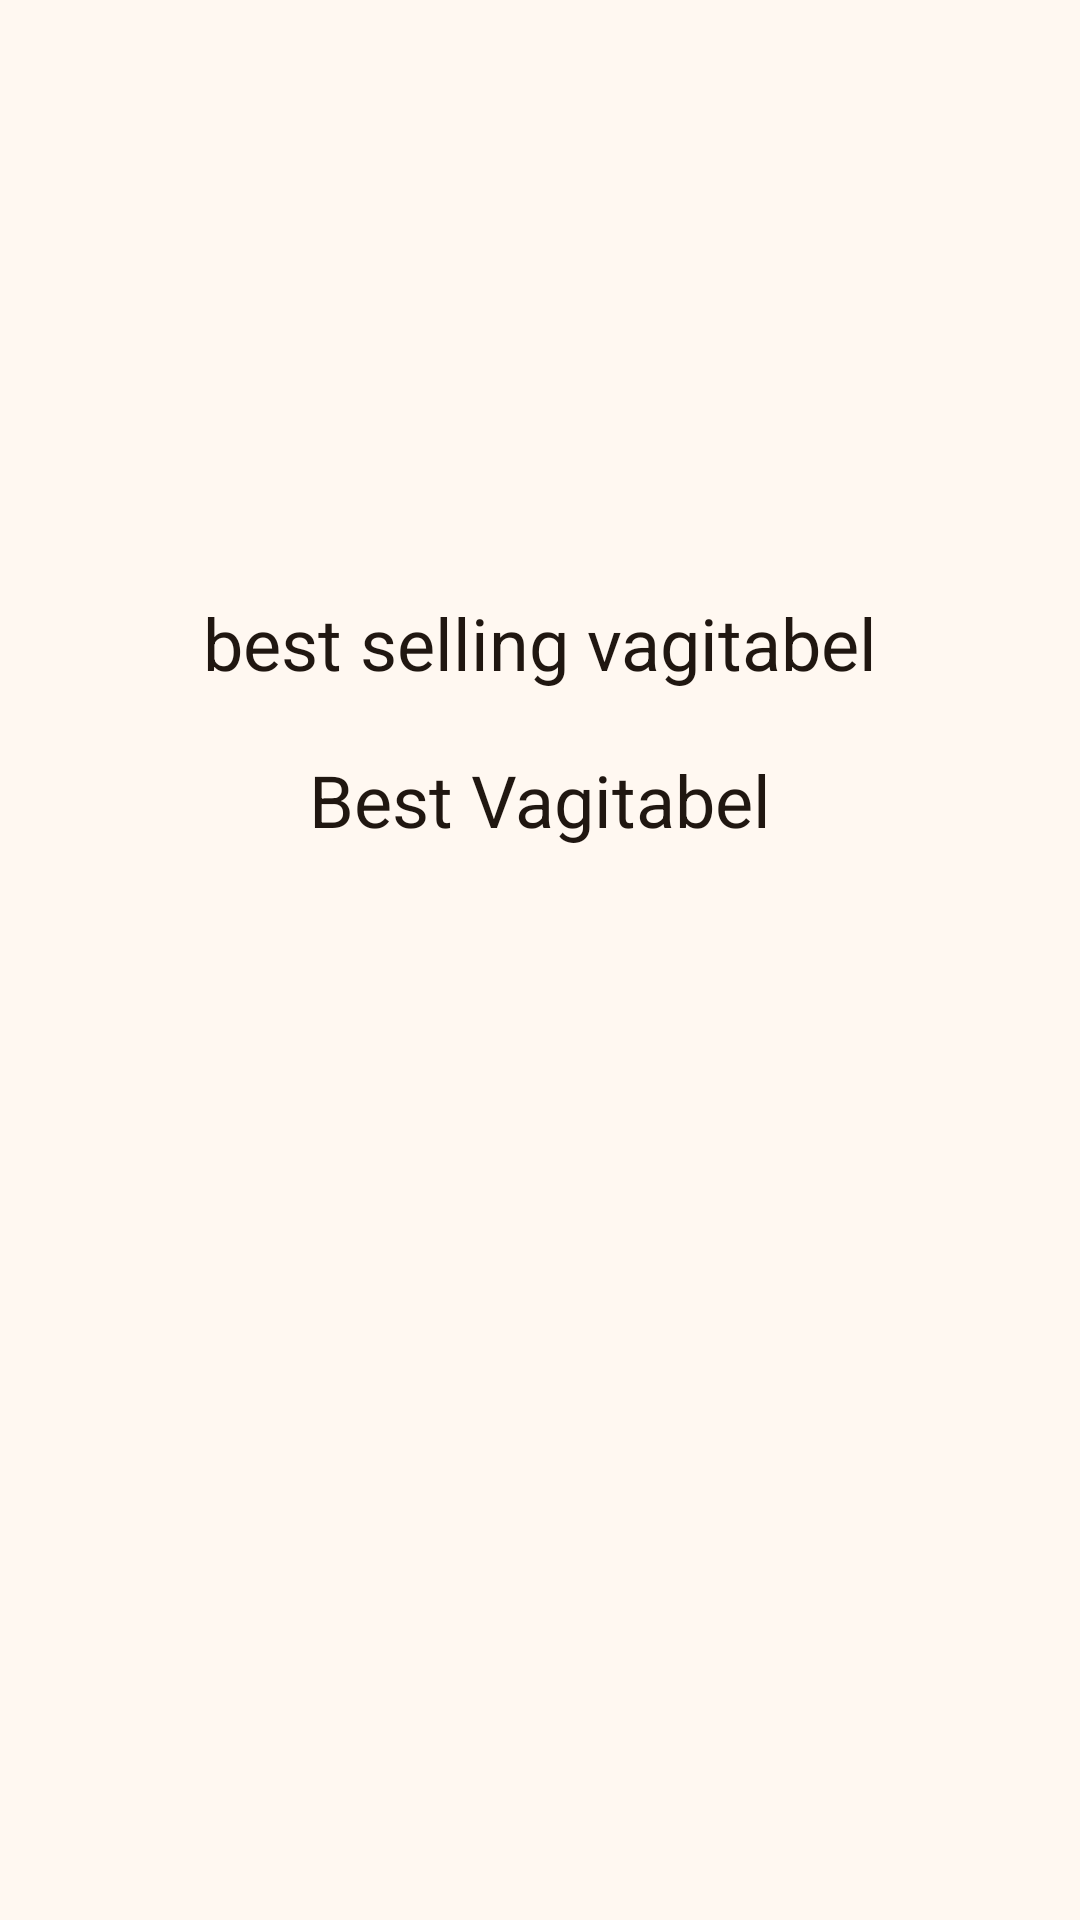

The Android layout XML behind this screen, and the referenced resources:
<!-- AndroidManifest.xml: application theme Theme.Grocio -->
<!-- res/layout/fragment_home.xml -->
<?xml version="1.0" encoding="utf-8"?>
<androidx.constraintlayout.widget.ConstraintLayout
        xmlns:android="http://schemas.android.com/apk/res/android"
        xmlns:app="http://schemas.android.com/apk/res-auto"
        xmlns:tools="http://schemas.android.com/tools"
        android:background="@drawable/loginbackground"
        android:layout_width="match_parent"
        android:layout_height="match_parent">
    <androidx.viewpager.widget.ViewPager
            android:id="@+id/viewpage"
            android:layout_width="match_parent"
            android:layout_height="@dimen/default_view_pager_image_size"
            app:layout_constraintTop_toTopOf="parent"
            app:layout_constraintStart_toStartOf="parent"
            app:layout_constraintEnd_toEndOf="parent"/>

    <androidx.appcompat.widget.AppCompatTextView
        android:id="@+id/textbestsellingvagitabel"
        android:layout_width="wrap_content"
        android:layout_height="wrap_content"
        android:layout_marginTop="@dimen/margin_10"
        android:text="best selling vagitabel"
        android:textColor="@color/black"
        android:textSize="@dimen/font_24"
        app:layout_constraintEnd_toEndOf="parent"
        app:layout_constraintStart_toStartOf="parent"
        app:layout_constraintTop_toBottomOf="@id/viewpage"
        tools:ignore="MissingConstraints" />
    <androidx.recyclerview.widget.RecyclerView
        android:id="@+id/recyclerView"
        android:layout_width="match_parent"
        android:layout_height="wrap_content"
        android:layout_marginTop="@dimen/margin_10"
        app:layout_constraintTop_toBottomOf="@+id/textbestsellingvagitabel" />

    <androidx.appcompat.widget.AppCompatTextView
        android:id="@+id/textbestvagitabel"
        android:layout_width="wrap_content"
        android:layout_height="wrap_content"
        android:layout_marginTop="@dimen/margin_10"
        android:text="Best Vagitabel"
        android:textColor="@color/black"
        android:textSize="@dimen/font_24"
        app:layout_constraintEnd_toEndOf="parent"
        app:layout_constraintStart_toStartOf="parent"
        app:layout_constraintTop_toBottomOf="@id/recyclerView"
        tools:ignore="MissingConstraints" />
    <androidx.recyclerview.widget.RecyclerView
        android:id="@+id/recyclerView2"
        android:layout_width="match_parent"
        android:layout_height="wrap_content"
        android:layout_marginTop="@dimen/margin_10"
        app:layout_constraintTop_toBottomOf="@+id/textbestvagitabel" />

    </androidx.constraintlayout.widget.ConstraintLayout>
<!-- resources referenced by this layout -->
<resources>
  <color name="black">#201711</color>
  <dimen name="default_view_pager_image_size">188dp</dimen>
  <dimen name="font_24">24sp</dimen>
  <dimen name="margin_10">10dp</dimen>
  <style name="Theme.Grocio" parent="Base.Theme.Grocio" />
  <style name="Base.Theme.Grocio" parent="Theme.Material3.DayNight.NoActionBar">
          <item name="colorPrimary">@color/color_primary</item>
          <item name="colorOnPrimary">@color/color_white</item>
          <item name="colorSecondary">@color/color_green</item>
          <item name="colorOnSecondary">@color/color_white</item>
          <item name="colorSurface">@color/color_surface</item>
          <item name="colorOnSurface">@color/color_text_primary</item>
          <item name="android:colorBackground">@color/color_app_bg</item>
          <item name="android:statusBarColor">@android:color/transparent</item>
          <item name="android:navigationBarColor">@color/color_app_bg</item>
          <item name="android:windowLightStatusBar">true</item>
          <item name="android:windowLightNavigationBar">true</item>
          <item name="toolbarStyle">@style/Widget.Grocio.Toolbar</item>
      </style>
  <color name="color_primary">#F47C2A</color>
  <color name="color_white">#FFFFFF</color>
  <color name="color_green">#3F9B5B</color>
  <color name="color_surface">#FFFFFF</color>
  <color name="color_text_primary">#201711</color>
  <color name="color_app_bg">#FFF8F1</color>
  <style name="Widget.Grocio.Toolbar" parent="@style/Widget.Material3.Toolbar">
          <item name="android:background">@color/color_app_bg</item>
          <item name="titleTextColor">@color/color_text_primary</item>
          <item name="subtitleTextColor">@color/color_text_secondary</item>
      </style>
  <color name="color_text_secondary">#73675D</color>
</resources>
